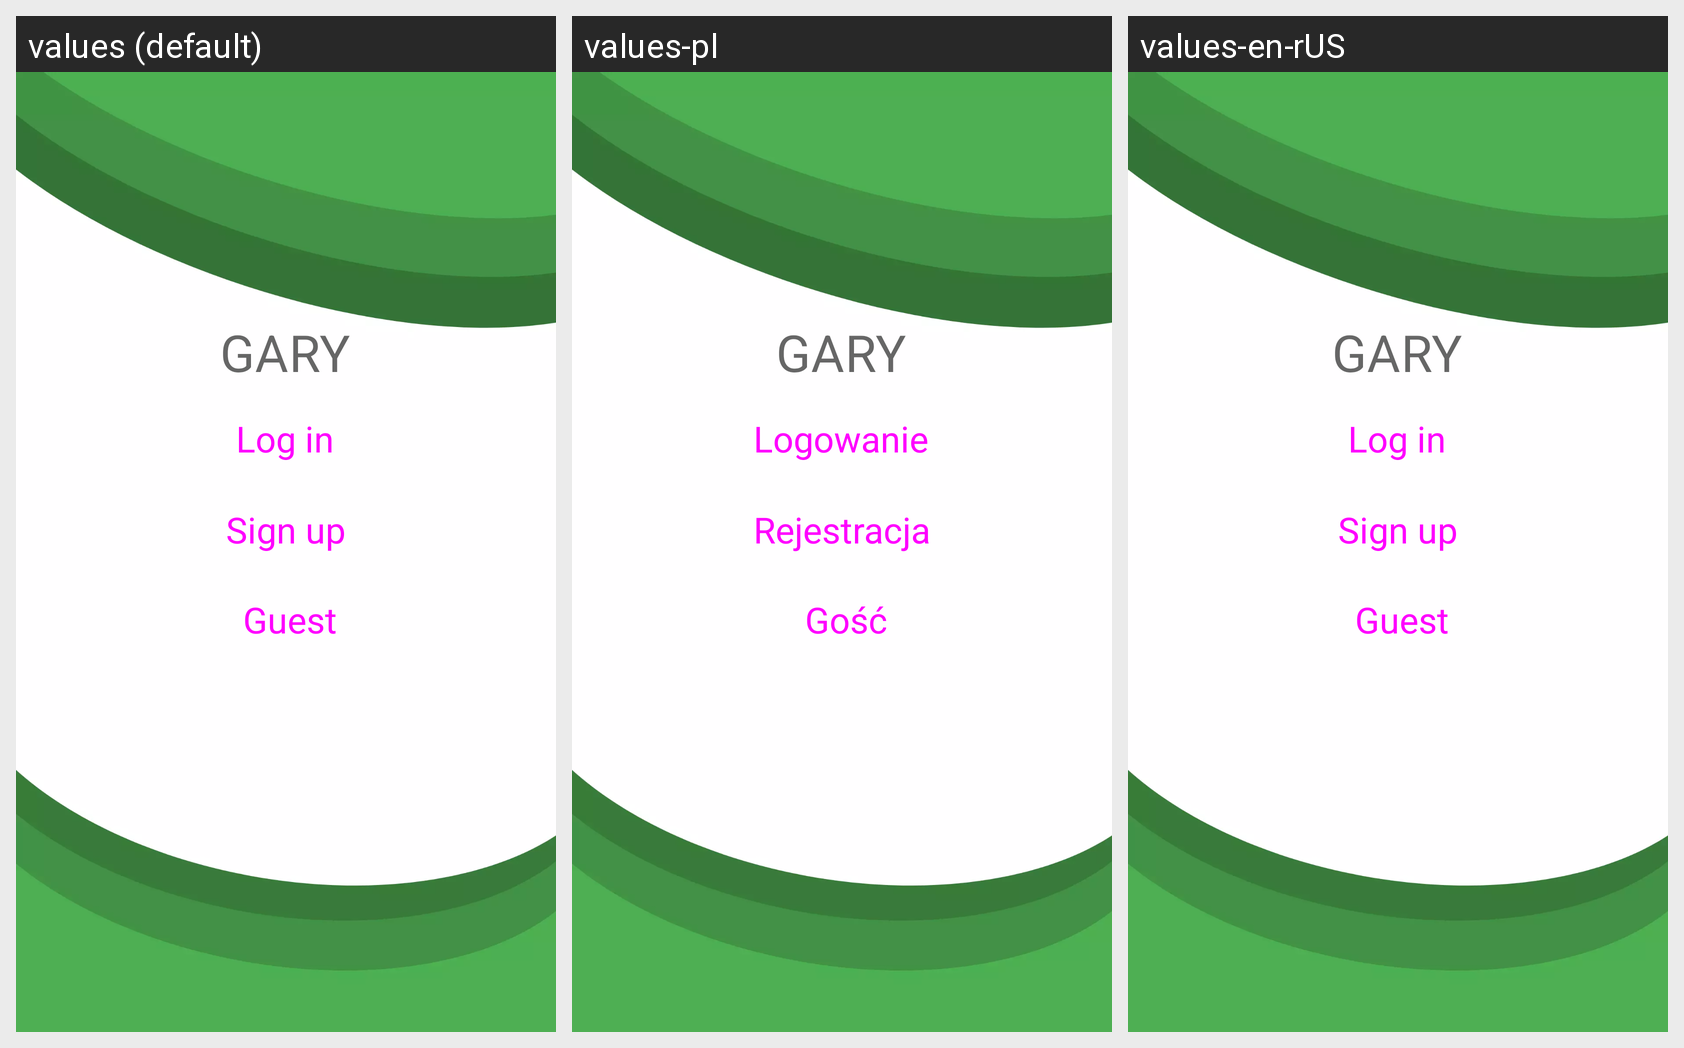

The same Android screen rendered under several of its app's locales, left to right. List the strings drawn on it with the default value and each locale's translation.
Android screen res/layout/fragment_splash_screen.xml rendered under 3 locales, left to right: values (default), values-pl, values-en-rUS. Device: Nexus 5 (rendered at 1080×1920; each locale shown at half size, 540×960, under a caption strip naming it); theme Theme.MobileClient.
Strings drawn on this screen, with the default value and each locale's value (text and hints the layout hard-codes, and strings that could not be matched under every locale, appear in the picture but are not listed):

app_name
  values: Gary
  values-pl: Gary  [not translated; the default value is used]
  values-en-rUS: Gary  [not translated; the default value is used]

login_button_text
  values: Log in
  values-pl: Logowanie
  values-en-rUS: Log in

sign_up
  values: Sign up
  values-pl: Rejestracja
  values-en-rUS: Sign up

guest
  values: Guest
  values-pl: Gość
  values-en-rUS: Guest
